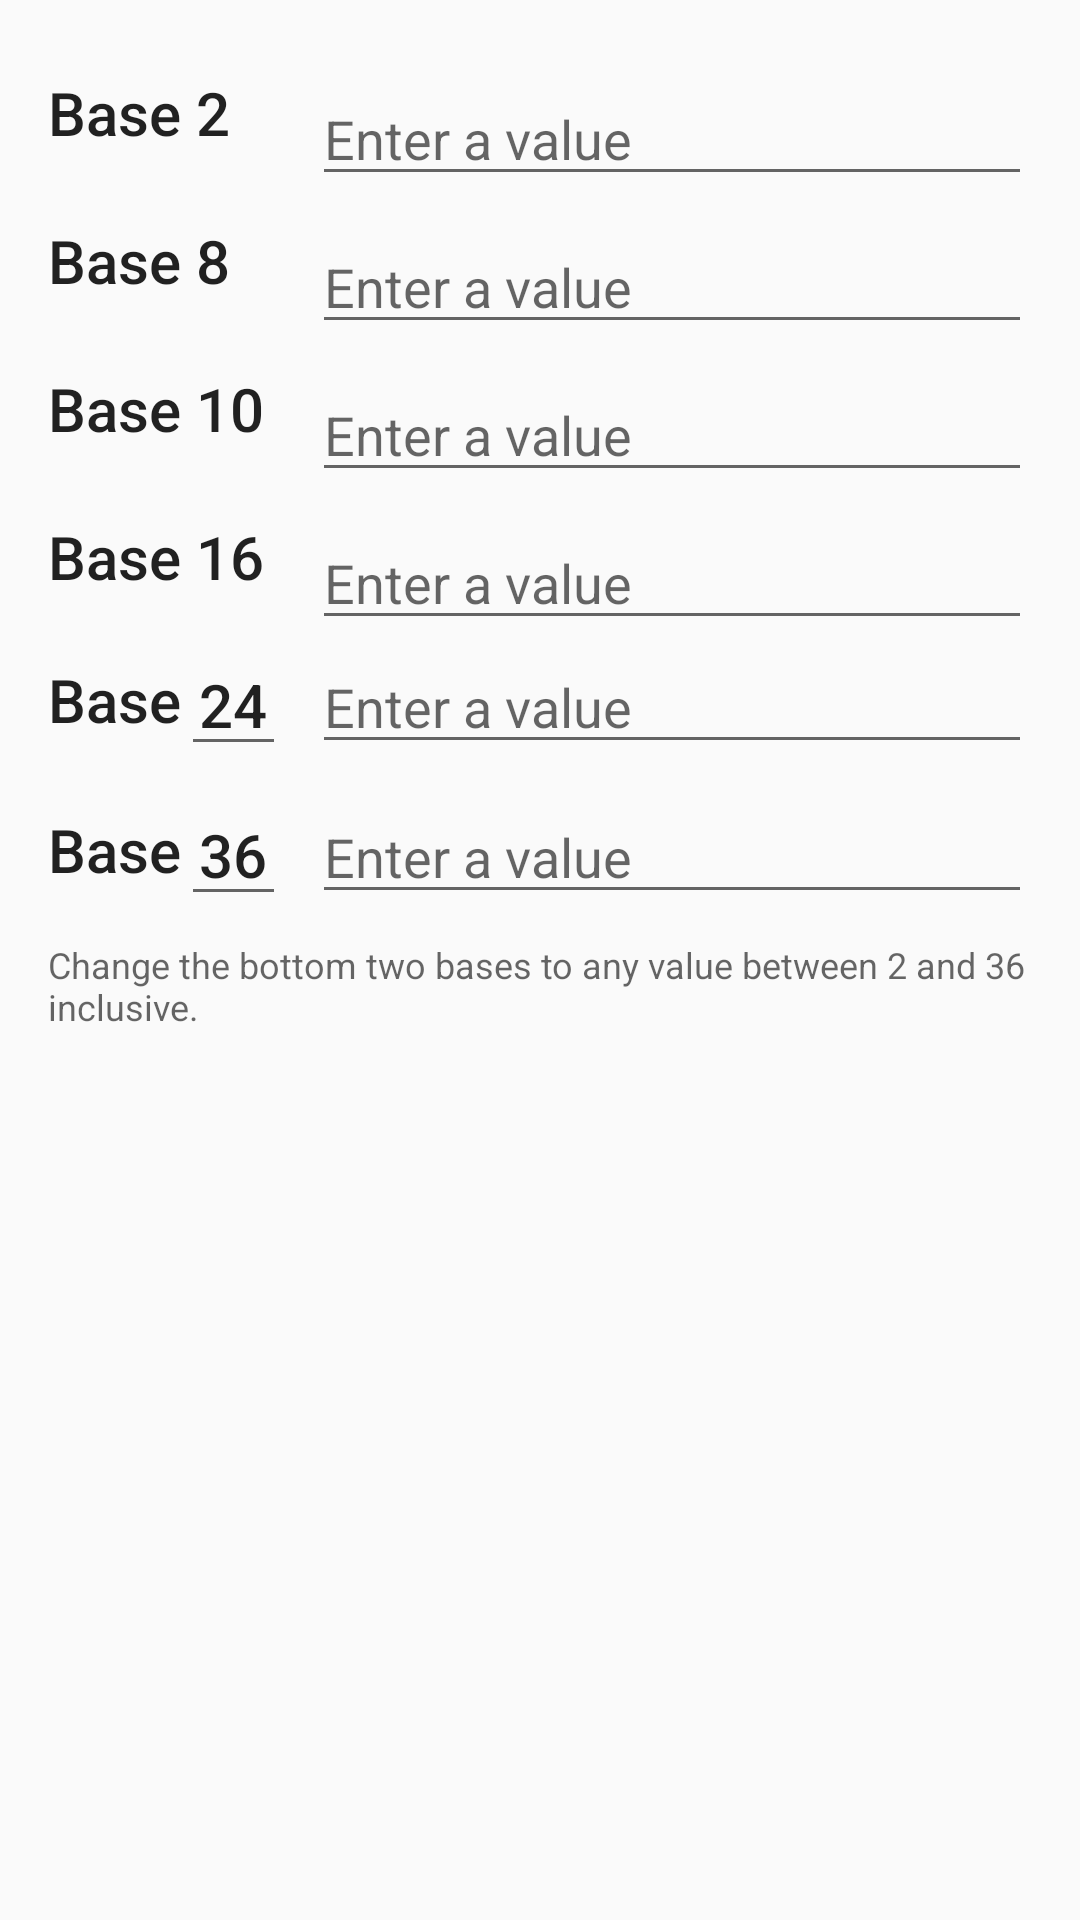

Produce the Android XML layout that renders to this screen, including the resource entries it uses.
<!-- AndroidManifest.xml: application theme AppTheme -->
<!-- res/layout/fragment_home.xml -->
<?xml version="1.0" encoding="utf-8"?>
<LinearLayout xmlns:android="http://schemas.android.com/apk/res/android"
    xmlns:app="http://schemas.android.com/apk/res-auto"
    android:layout_width="match_parent"
    android:layout_height="wrap_content"
    android:orientation="vertical">

    <LinearLayout
        android:layout_width="match_parent"
        android:layout_height="wrap_content"
        android:layout_marginTop="8dp"
        android:orientation="horizontal">

        <TextView
            android:layout_width="88dp"
            android:layout_height="wrap_content"
            android:layout_gravity="top"
            android:layout_marginStart="16dp"
            android:gravity="center_vertical"
            android:paddingTop="16dp"
            android:text="Base 2"
            android:textAppearance="@style/TextAppearance.AppCompat.Title" />

        <android.support.design.widget.TextInputLayout
            android:id="@+id/input_base_two"
            android:layout_width="match_parent"
            android:layout_height="wrap_content"
            android:layout_marginEnd="16dp"
            android:layout_marginTop="8dp"
            app:hintEnabled="false">

            <android.support.design.widget.TextInputEditText
                android:layout_width="match_parent"
                android:layout_height="wrap_content"
                android:hint="@string/fragment_home_hint"
                android:imeOptions="flagNoExtractUi"
                android:inputType="numberDecimal"
                android:selectAllOnFocus="true"
                android:singleLine="true" />
        </android.support.design.widget.TextInputLayout>

    </LinearLayout>

    <LinearLayout
        android:layout_width="match_parent"
        android:layout_height="wrap_content"
        android:orientation="horizontal">

        <TextView
            android:layout_width="88dp"
            android:layout_height="wrap_content"
            android:layout_gravity="top"
            android:layout_marginStart="16dp"
            android:gravity="center_vertical"
            android:paddingTop="16dp"
            android:text="Base 8"
            android:textAppearance="@style/TextAppearance.AppCompat.Title" />

        <android.support.design.widget.TextInputLayout
            android:id="@+id/input_base_eight"
            android:layout_width="match_parent"
            android:layout_height="wrap_content"
            android:layout_marginEnd="16dp"
            android:layout_marginTop="8dp"
            app:hintEnabled="false">

            <android.support.design.widget.TextInputEditText
                android:layout_width="match_parent"
                android:layout_height="wrap_content"
                android:hint="@string/fragment_home_hint"
                android:imeOptions="flagNoExtractUi"
                android:inputType="numberDecimal"
                android:selectAllOnFocus="true"
                android:singleLine="true" />
        </android.support.design.widget.TextInputLayout>

    </LinearLayout>

    <LinearLayout
        android:layout_width="match_parent"
        android:layout_height="wrap_content"
        android:orientation="horizontal">

        <TextView
            android:layout_width="88dp"
            android:layout_height="wrap_content"
            android:layout_gravity="top"
            android:layout_marginStart="16dp"
            android:gravity="center_vertical"
            android:paddingTop="16dp"
            android:text="Base 10"
            android:textAppearance="@style/TextAppearance.AppCompat.Title" />

        <android.support.design.widget.TextInputLayout
            android:id="@+id/input_base_ten"
            android:layout_width="match_parent"
            android:layout_height="wrap_content"
            android:layout_marginEnd="16dp"
            android:layout_marginTop="8dp"
            app:hintEnabled="false">

            <android.support.design.widget.TextInputEditText
                android:layout_width="match_parent"
                android:layout_height="wrap_content"
                android:hint="@string/fragment_home_hint"
                android:imeOptions="flagNoExtractUi"
                android:inputType="numberDecimal"
                android:selectAllOnFocus="true"
                android:singleLine="true" />
        </android.support.design.widget.TextInputLayout>

    </LinearLayout>

    <LinearLayout
        android:layout_width="match_parent"
        android:layout_height="wrap_content"
        android:orientation="horizontal">

        <TextView
            android:layout_width="88dp"
            android:layout_height="wrap_content"
            android:layout_gravity="top"
            android:layout_marginStart="16dp"
            android:gravity="center_vertical"
            android:paddingTop="16dp"
            android:text="Base 16"
            android:textAppearance="@style/TextAppearance.AppCompat.Title" />

        <android.support.design.widget.TextInputLayout
            android:id="@+id/input_base_sixteen"
            android:layout_width="match_parent"
            android:layout_height="wrap_content"
            android:layout_marginEnd="16dp"
            android:layout_marginTop="8dp"
            app:hintEnabled="false">

            <android.support.design.widget.TextInputEditText
                android:layout_width="match_parent"
                android:layout_height="wrap_content"
                android:hint="@string/fragment_home_hint"
                android:imeOptions="flagNoExtractUi"
                android:inputType="text|textCapCharacters"
                android:selectAllOnFocus="true"
                android:singleLine="true" />
        </android.support.design.widget.TextInputLayout>

    </LinearLayout>

    <LinearLayout
        android:layout_width="match_parent"
        android:layout_height="wrap_content"
        android:orientation="horizontal">

        <LinearLayout
            android:layout_width="104dp"
            android:layout_height="wrap_content"
            android:layout_gravity="top"
            android:gravity="center_vertical"
            android:paddingTop="6dp">

            <TextView
                android:layout_width="wrap_content"
                android:layout_height="wrap_content"
                android:layout_gravity="center_vertical"
                android:layout_marginStart="16dp"
                android:text="Base"
                android:textAppearance="@style/TextAppearance.AppCompat.Title" />

            <EditText
                android:id="@+id/input_n1"
                android:layout_width="35dp"
                android:layout_height="wrap_content"
                android:ems="10"
                android:gravity="center"
                android:imeOptions="flagNoExtractUi"
                android:inputType="number"
                android:selectAllOnFocus="true"
                android:singleLine="true"
                android:text="24"
                android:textAppearance="@style/TextAppearance.AppCompat.Title" />
        </LinearLayout>


        <android.support.design.widget.TextInputLayout
            android:id="@+id/input_base_n1"
            android:layout_width="match_parent"
            android:layout_height="wrap_content"
            android:layout_marginEnd="16dp"
            android:layout_marginTop="8dp"
            app:hintEnabled="false">

            <android.support.design.widget.TextInputEditText
                android:layout_width="match_parent"
                android:layout_height="wrap_content"
                android:hint="@string/fragment_home_hint"
                android:imeOptions="flagNoExtractUi"
                android:inputType="text|textCapCharacters"
                android:selectAllOnFocus="true"
                android:singleLine="true" />
        </android.support.design.widget.TextInputLayout>

    </LinearLayout>

    <LinearLayout
        android:layout_width="match_parent"
        android:layout_height="wrap_content"
        android:orientation="horizontal">

        <LinearLayout
            android:layout_width="104dp"
            android:layout_height="wrap_content"
            android:layout_gravity="top"
            android:gravity="center_vertical"
            android:paddingTop="6dp">

            <TextView
                android:layout_width="wrap_content"
                android:layout_height="wrap_content"
                android:layout_gravity="center_vertical"
                android:layout_marginStart="16dp"
                android:text="Base"
                android:textAppearance="@style/TextAppearance.AppCompat.Title" />

            <EditText
                android:id="@+id/input_n2"
                android:layout_width="35dp"
                android:layout_height="wrap_content"
                android:ems="10"
                android:gravity="center"
                android:imeOptions="flagNoExtractUi"
                android:inputType="number"
                android:selectAllOnFocus="true"
                android:singleLine="true"
                android:text="36"
                android:textAppearance="@style/TextAppearance.AppCompat.Title" />
        </LinearLayout>


        <android.support.design.widget.TextInputLayout
            android:id="@+id/input_base_n2"
            android:layout_width="match_parent"
            android:layout_height="wrap_content"
            android:layout_marginEnd="16dp"
            android:layout_marginTop="8dp"
            app:hintEnabled="false">

            <android.support.design.widget.TextInputEditText
                android:layout_width="match_parent"
                android:layout_height="wrap_content"
                android:hint="@string/fragment_home_hint"
                android:imeOptions="flagNoExtractUi"
                android:inputType="text|textCapCharacters"
                android:selectAllOnFocus="true"
                android:singleLine="true" />
        </android.support.design.widget.TextInputLayout>

    </LinearLayout>

    <TextView
        android:layout_width="match_parent"
        android:layout_height="wrap_content"
        android:layout_marginBottom="8dp"
        android:layout_marginEnd="16dp"
        android:layout_marginStart="16dp"
        android:layout_marginTop="8dp"
        android:text="Change the bottom two bases to any value between 2 and 36 inclusive. "
        android:textAppearance="@style/TextAppearance.AppCompat.Caption" />

</LinearLayout>
<!-- resources referenced by this layout -->
<resources>
  <string name="fragment_home_hint">Enter a value</string>
  <style name="AppTheme" parent="Theme.AppCompat.Light.DarkActionBar">
          
          <item name="colorPrimary">@color/colorPrimary</item>
          <item name="colorPrimaryDark">@color/colorPrimaryDark</item>
          <item name="colorAccent">@color/colorAccent</item>
      </style>
  <color name="colorPrimary">#03A9F4</color>
  <color name="colorPrimaryDark">#0288D1</color>
  <color name="colorAccent">#00B0FF</color>
</resources>
